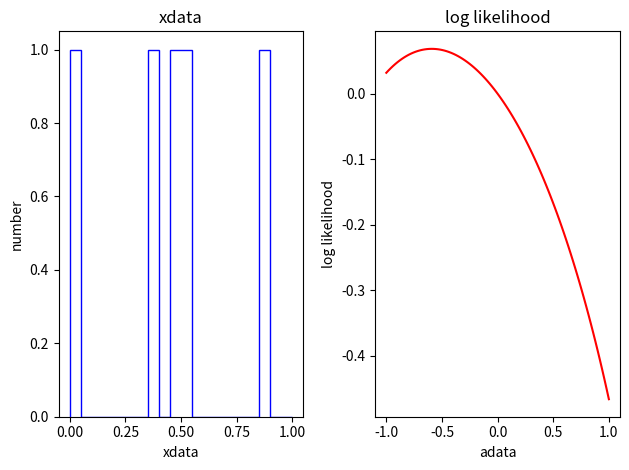

This chart was generated by the following Python code:
import numpy as np
import matplotlib.pyplot as plt
from scipy.optimize import minimize
from scipy.stats import norm
import matplotlib.colors as colors
from mpl_toolkits import mplot3d


def P(xdata,avalues):
    return 1.+avalues*(xdata-.5)

xdata = np.array([0.89,0.03,0.50,0.36,0.49])
avalues = np.linspace(-1.,1.,100)
lvalues = np.zeros([100])

#  
# calculate the sum of the log likelihoods for each avalue
# put the result in lvalues
#
lval=0
psum=0
for i in range(xdata.size):
    psum=P(xdata[i],avalues)
    lvalues+= np.log(psum)
    #lvalues=np.append(lvalues,lval)
print(lvalues)

ichoose = 0
if (ichoose == 0):
    fig, ax = plt.subplots(1,2)

    ax[0].hist(xdata, bins=20, range=(0,1), histtype='step', color='b')
    ax[0].set(title='xdata', xlabel='xdata', ylabel='number')

    ax[1].plot(avalues,lvalues,'r-')
    ax[1].set(title='log likelihood', xlabel='adata', ylabel='log likelihood')

    fig.tight_layout()
    plt.show()

else:
    exit()                 
